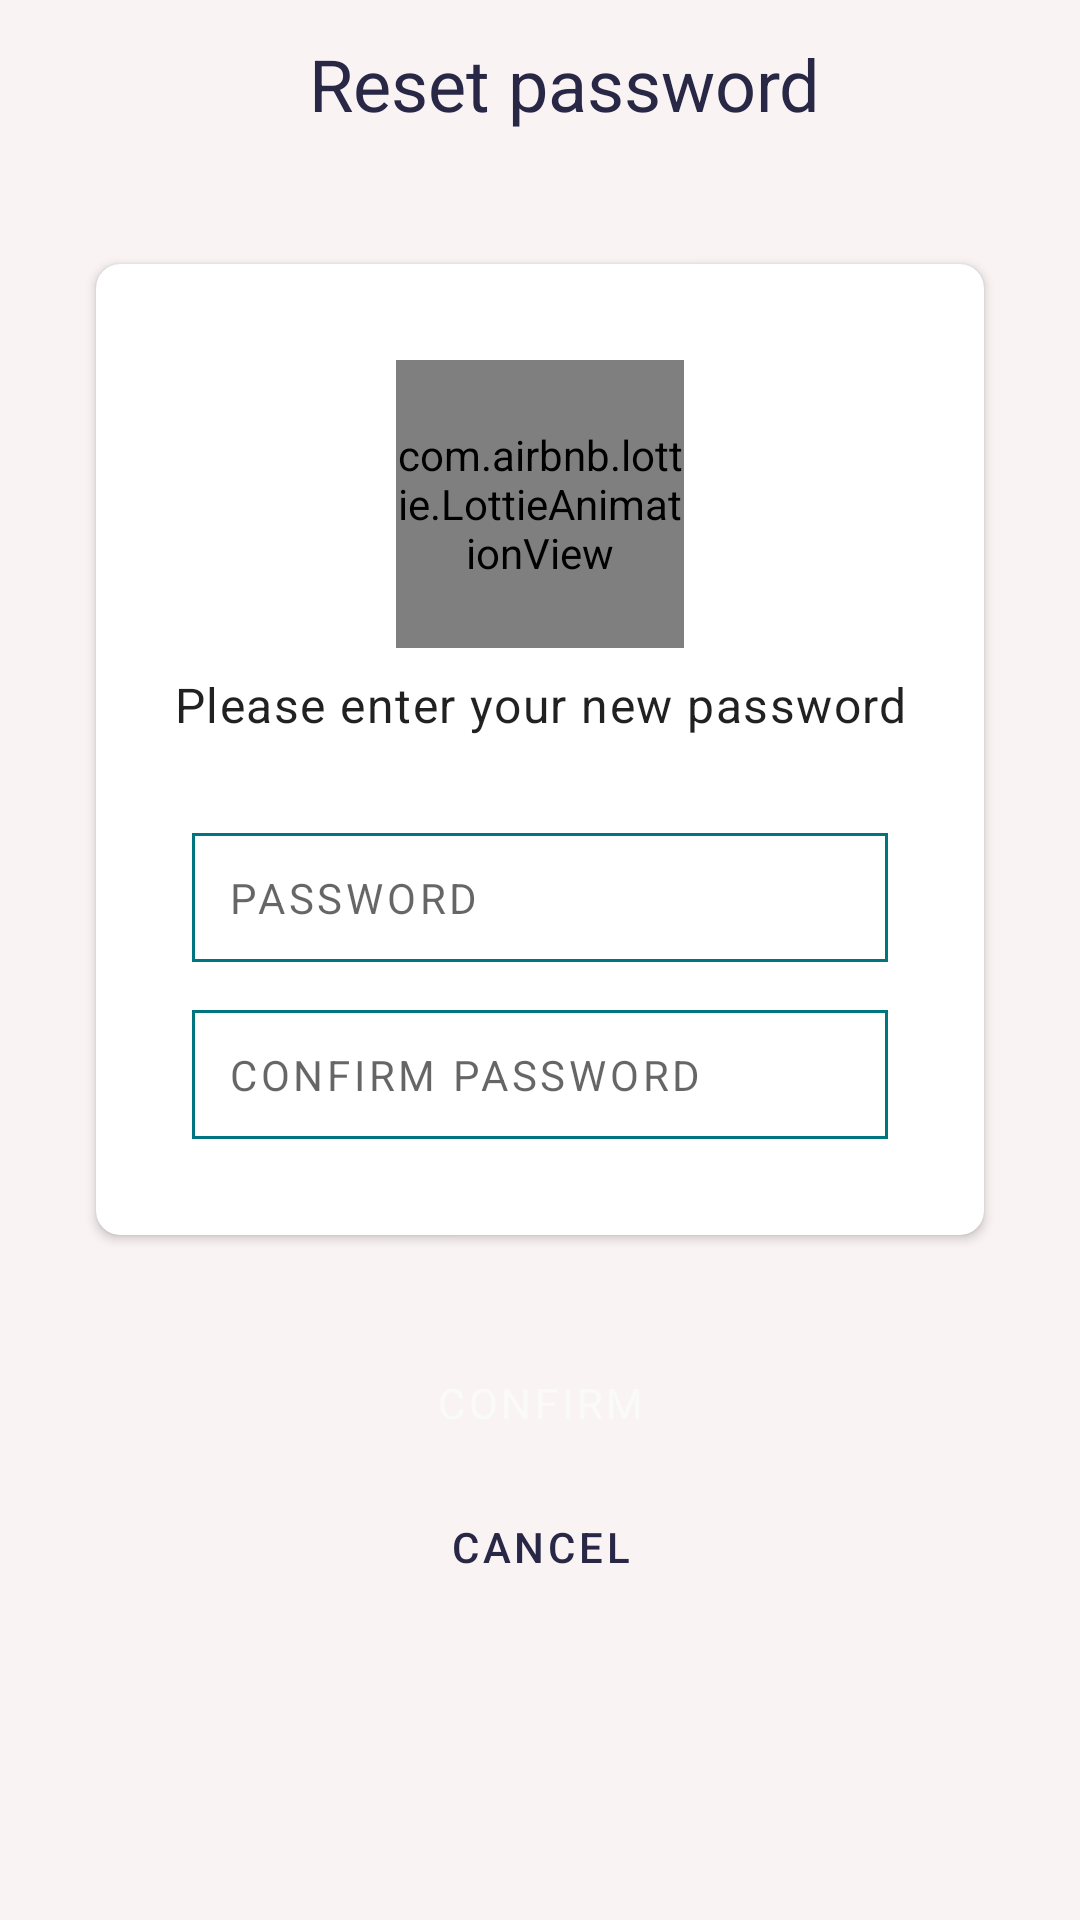

Android layout source for this screen:
<!-- AndroidManifest.xml: activity theme Theme.BirthdayReminder.NoActionBar -->
<!-- res/layout/activity_reset_password.xml -->
<?xml version="1.0" encoding="utf-8"?>
<androidx.constraintlayout.widget.ConstraintLayout xmlns:android="http://schemas.android.com/apk/res/android"
    xmlns:app="http://schemas.android.com/apk/res-auto"
    xmlns:tools="http://schemas.android.com/tools"
    android:layout_width="match_parent"
    android:layout_height="match_parent"
    tools:context=".ui.auth.ResetPasswordActivity">


    <androidx.appcompat.widget.Toolbar
        android:id="@+id/toolbarResetPassword"
        android:layout_width="match_parent"
        android:layout_height="wrap_content"
        app:layout_constraintStart_toStartOf="parent"
        app:layout_constraintTop_toTopOf="parent">

        <TextView
            android:layout_width="match_parent"
            android:layout_height="wrap_content"
            android:text="@string/reset_password"
            android:gravity="center"
            style="@style/AppBarText"/>
    </androidx.appcompat.widget.Toolbar>


    <androidx.cardview.widget.CardView
        android:id="@+id/cardViewResetPassword"
        style="@style/BirthdayCardView"
        android:layout_width="match_parent"
        android:layout_height="wrap_content"
        android:layout_margin="@dimen/major_margin"
        android:padding="@dimen/minor_margin"
        app:layout_constraintEnd_toEndOf="parent"
        app:layout_constraintStart_toStartOf="parent"
        app:layout_constraintTop_toBottomOf="@id/toolbarResetPassword">

        <LinearLayout
            android:layout_width="match_parent"
            android:layout_height="match_parent"
            android:layout_marginTop="@dimen/minor_margin"
            android:orientation="vertical"
            android:padding="@dimen/minor_margin">

            <com.airbnb.lottie.LottieAnimationView
                android:id="@+id/lottieEye"
                android:layout_width="@dimen/animation_display_width"
                android:layout_height="@dimen/animation_display_width"
                android:layout_marginBottom="@dimen/mini_margin"
                android:layout_gravity="center"
                app:lottie_autoPlay="true"
                app:lottie_loop="false"
                app:lottie_rawRes="@raw/eye" />

            <TextView
                android:layout_width="match_parent"
                android:layout_height="wrap_content"
                android:layout_marginBottom="@dimen/major_margin"
                android:gravity="center"
                android:text="@string/reset_password_alert_body"
                android:textAppearance="@style/TextAppearance.MaterialComponents.Body1"
                />


            <EditText
                android:id="@+id/editTextPasswordReset"
                style="@style/AuthEditText"
                android:layout_width="match_parent"
                android:layout_height="wrap_content"
                android:layout_marginStart="@dimen/minor_margin"
                android:layout_marginEnd="@dimen/minor_margin"
                android:layout_marginBottom="@dimen/minor_margin"
                android:ems="10"
                android:hint="@string/password_caps"
                android:inputType="textPassword" />


            <EditText
                android:id="@+id/editTextPassword2Reset"
                style="@style/AuthEditText"
                android:layout_width="match_parent"
                android:layout_height="wrap_content"
                android:layout_marginStart="@dimen/minor_margin"
                android:layout_marginEnd="@dimen/minor_margin"
                android:layout_marginBottom="@dimen/minor_margin"
                android:ems="10"
                android:hint="@string/confirm_password"
                android:inputType="textPassword" />

        </LinearLayout>

    </androidx.cardview.widget.CardView>


    <Button
        android:id="@+id/buttonResetPassword"
        style="@style/ButtonStyle"
        android:text="@string/confirm"
        android:layout_width="match_parent"
        android:layout_height="wrap_content"
        android:layout_marginStart="@dimen/major_margin"
        android:layout_marginTop="@dimen/major_margin"
        android:layout_marginEnd="@dimen/major_margin"
        app:layout_constraintEnd_toEndOf="parent"
        app:layout_constraintStart_toStartOf="parent"
        app:layout_constraintTop_toBottomOf="@+id/cardViewResetPassword" />

    <Button
        android:id="@+id/buttonCancelReset"
        style="@style/Widget.MaterialComponents.Button.TextButton"
        android:text="@string/cancel"
        android:layout_width="match_parent"
        android:layout_height="wrap_content"
        android:layout_marginStart="@dimen/major_margin"
        android:layout_marginEnd="@dimen/major_margin"
        app:layout_constraintEnd_toEndOf="parent"
        app:layout_constraintStart_toStartOf="parent"
        app:layout_constraintTop_toBottomOf="@+id/buttonResetPassword" />

</androidx.constraintlayout.widget.ConstraintLayout>
<!-- resources referenced by this layout -->
<resources>
  <dimen name="animation_display_width">96dp</dimen>
  <dimen name="major_margin">32dp</dimen>
  <dimen name="mini_margin">8dp</dimen>
  <dimen name="minor_margin">16dp</dimen>
  <string name="cancel">Cancel</string>
  <string name="confirm">CONFIRM</string>
  <string name="confirm_password">CONFIRM PASSWORD</string>
  <string name="password_caps">PASSWORD</string>
  <string name="reset_password">Reset password</string>
  <string name="reset_password_alert_body">Please enter your new password</string>
  <style name="AppBarText" parent="TextAppearance.MaterialComponents.Headline5">
          <item name="fontFamily">@font/roboto</item>
          <item name="android:gravity">center</item>
          <item name="android:textColor">@color/navyblue</item>
      </style>
  <style name="AuthEditText" parent="Widget.AppCompat.EditText">
          <item name="android:background">@drawable/shape_box</item>
          <item name="android:padding">@dimen/minor_mini_margin</item>
          <item name="fontFamily">@font/roboto_medium</item>
          <item name="android:textAppearance">@style/EditTextAppearance</item>
      </style>
  <style name="BirthdayCardView" parent="CardView">
          <item name="cardCornerRadius">@dimen/card_corner_radius</item>
          <item name="backgroundTint">@color/white</item>
      </style>
  <style name="ButtonStyle" parent="Widget.MaterialComponents.Button">
          <item name="fontFamily">@font/roboto</item>
          <item name="backgroundTint">@color/teal</item>
          <item name="android:textColor">@color/white</item>
      </style>
  <style name="Theme.BirthdayReminder.NoActionBar">
          <item name="windowActionBar">false</item>
          <item name="windowNoTitle">true</item>
      </style>
  <color name="navyblue">#282846</color>
  <!-- drawable shape_box (drawable) -->
  <?xml version="1.0" encoding="utf-8"?>
  <shape xmlns:android="http://schemas.android.com/apk/res/android"
      android:shape="rectangle">
      <stroke
          android:width="1dp"
          android:color="@color/teal">
      </stroke>
  
  </shape>
  <dimen name="minor_mini_margin">12dp</dimen>
  <style name="EditTextAppearance" parent="TextAppearance.MaterialComponents.Button">
          <item name="android:textSize">@dimen/subtext</item>
      </style>
  <dimen name="card_corner_radius">8dp</dimen>
  <color name="white">#fafafa</color>
  <color name="teal">#007580</color>
  <dimen name="subtext">14sp</dimen>
</resources>
